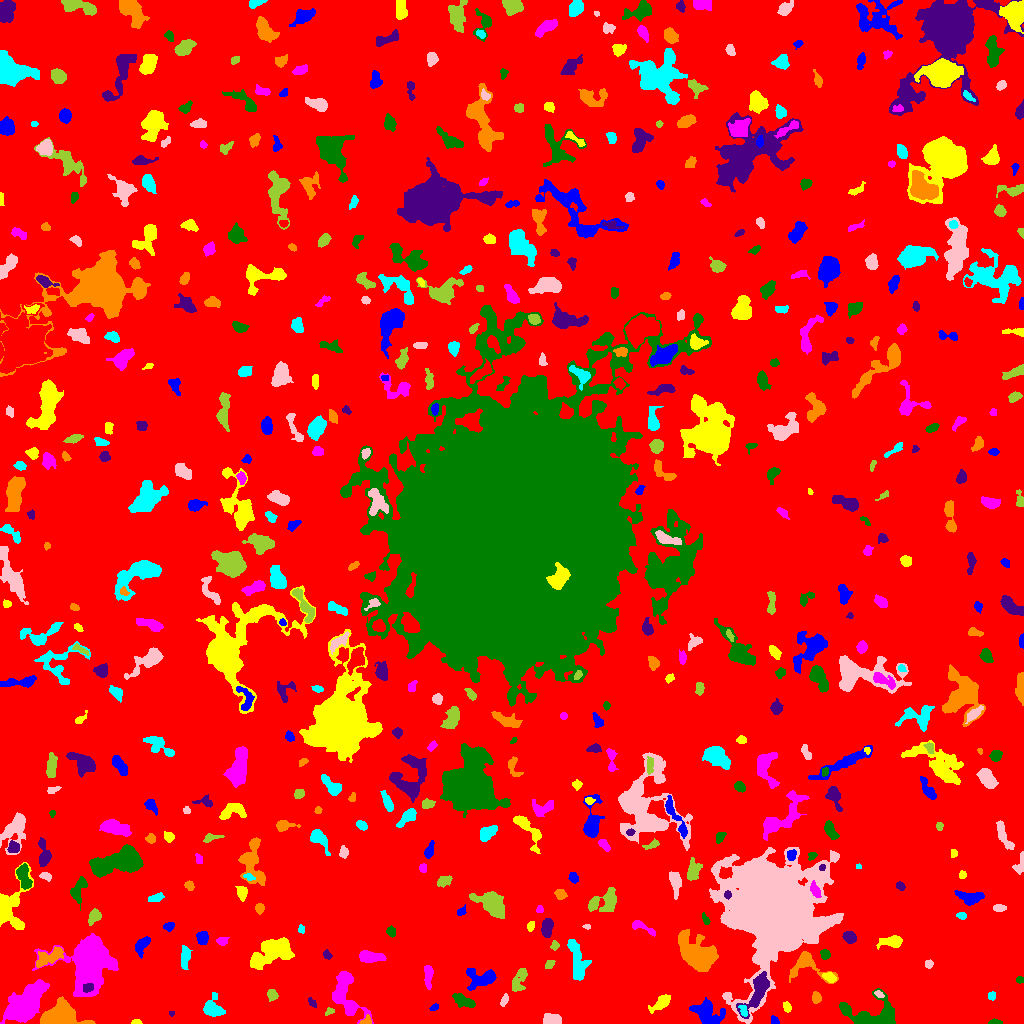

Data behind this chart, as committed beside it:
ID, X, Y, A, B, theta, total_flux, mu_max, mu_median, mu_mean, R_fwhm, R_e, R10, R90, x_start, x_end, y_start, y_end, area, greylevel
0, 505.9, 520, 300.7, 299.9, 0.0725, 1064288, 9.0, 1.0, 1.31, 70.01, 217.9, 83.05, 367.5, 0, 1023, 0, 1023, 812442, 1.31
1, 774.2, 3.127, 2.506, 1.882, -0.8938, 166.0, 4.0, 3.0, 2.594, 4.222, 2.764, 1.128, 4.029, 771, 779, 0, 8, 64, 5.594
2, 136.5, 1.179, 2.245, 1.096, 0.0376, 117.0, 6.0, 2.0, 2.438, 2.646, 1.954, 0.5642, 3.038, 131, 142, 0, 4, 48, 6.438
3, 25.86, 21.04, 12.75, 6.143, 0.843, 5772, 13.0, 5.0, 5.094, 9.821, 10.82, 4.068, 16.47, 0, 49, 0, 44, 1133, 8.094
4, 995.9, 1.071, 3.177, 1.039, -0.02532, 155.0, 6.0, 2.0, 2.5, 3.038, 2.185, 0.7979, 3.478, 988, 1002, 0, 5, 62, 6.5
5, 171.5, 9.974, 1.43, 1.33, 0.0, 78.0, 4.0, 3.0, 2.6, 2.877, 1.784, 0.5642, 2.706, 169, 174, 7, 12, 30, 5.6
6, 366.2, 2.407, 3.149, 2.084, 0.3982, 162.0, 4.0, 2.0, 2.132, 4.146, 2.821, 1.128, 4.297, 359, 371, 0, 9, 76, 7.132
7, 743.5, 12.57, 3.262, 1.739, -1.123, 227.0, 6.0, 3.0, 2.735, 3.827, 2.877, 0.9772, 4.406, 738, 747, 7, 18, 83, 13.73
8, 551.5, 3.041, 4.242, 2.275, 0.05194, 535.0, 7.0, 3.0, 2.876, 4.787, 3.785, 1.493, 5.809, 543, 561, 0, 10, 186, 6.876
9, 329.4, 11.76, 2.507, 1.492, 0.5913, 92.0, 3.0, 1.0, 1.559, 3.038, 2.326, 0.9772, 3.7, 325, 334, 8, 16, 59, 5.559
10, 952.8, 5.524, 2.832, 2.424, -0.9207, 481.0, 9.0, 3.0, 3.317, 3.827, 3.338, 1.262, 5.412, 945, 959, 0, 12, 145, 7.317
11, 434.4, 16.09, 2.253, 1.222, 0.5513, 66.0, 3.0, 1.0, 1.179, 2.523, 2.034, 0.7979, 3.29, 429, 438, 13, 20, 56, 5.179
12, 787, 16.29, 2.216, 1.707, -1.055, 128.0, 4.0, 2.0, 1.6, 3.613, 2.459, 0.9772, 3.949, 783, 791, 11, 22, 80, 5.6
13, 346, 30.25, 14.15, 5.996, -1.253, 1063, 5.0, 1.0, 1.485, 6.817, 7.159, 2.646, 12.03, 332, 373, 0, 52, 716, 5.485
14, 875.1, 7.804, 14.61, 6.989, -0.09133, 3412, 16.0, 3.0, 4.281, 5.67, 7.838, 2.646, 13.47, 839, 895, 0, 35, 797, 7.281
15, 312.2, 20.93, 2.887, 1.59, -0.9058, 134.0, 4.0, 2.0, 2.03, 3.949, 2.706, 0.9772, 4.029, 308, 316, 16, 26, 66, 5.03
16, 56.62, 6.295, 8.006, 4.802, 0.1454, 7330, 35.0, 5.0, 10.28, 7.225, 6.408, 2.585, 11.51, 40, 95, 0, 27, 713, 15.28
17, 211.7, 15.26, 4.521, 3.826, -1.152, 429.0, 5.0, 1.0, 1.435, 4.029, 4.583, 1.693, 7.399, 203, 225, 7, 31, 299, 5.435
18, 503.9, 22.68, 3.138, 1.546, 1.162, 161.0, 5.0, 2.0, 1.988, 2.706, 2.706, 0.9772, 4.442, 500, 508, 17, 30, 81, 5.988
19, 272.1, 28.42, 2.746, 2.265, -1.101, 379.0, 8.0, 3.0, 3.445, 3.949, 3.141, 1.262, 5.046, 267, 278, 22, 34, 110, 6.445
20, 926, 27.83, 10.77, 3.707, -0.2163, 1274, 7.0, 3.0, 2.998, 6.531, 6.457, 2.394, 10.2, 908, 944, 20, 39, 425, 5.998
21, 706.9, 10.62, 8.147, 5.54, -0.6578, 1430, 8.0, 3.0, 2.86, 7.047, 6.652, 2.459, 10.66, 689, 725, 0, 26, 500, 6.86
22, 661.6, 21.04, 5.228, 2.228, 0.6056, 474.0, 8.0, 2.0, 2.126, 4.107, 3.949, 1.493, 6.433, 648, 670, 10, 29, 223, 6.126
23, 89.53, 60.28, 12.64, 10.09, 1.261, 13712, 28.0, 5.0, 6.996, 9.674, 11.33, 4.184, 20.15, 32, 118, 27, 90, 1960, 9.996
24, 462.9, 22.81, 5.924, 2.574, -0.4232, 815.0, 8.0, 3.0, 3.622, 5.614, 4.72, 1.871, 7.421, 452, 475, 16, 30, 225, 7.622
25, 88.2, 35.83, 2.749, 2.141, 0.3349, 316.0, 6.0, 3.0, 3.398, 4.442, 3.09, 1.262, 4.754, 83, 93, 31, 40, 93, 14.4
26, 816.3, 25.22, 2.352, 1.999, 1.467, 262.0, 9.0, 2.0, 2.569, 2.394, 2.706, 0.9772, 4.442, 812, 821, 20, 32, 102, 6.569
27, 991.8, 27.43, 2.34, 1.549, -1.565, 65.0, 2.0, 1.0, 1.0, 3.949, 2.257, 0.9772, 3.656, 988, 995, 23, 32, 65, 5.0
28, 879.1, 29.29, 2.471, 1.473, -0.5889, 119.0, 4.0, 2.0, 2.017, 3.523, 2.394, 0.7979, 3.785, 874, 884, 26, 33, 59, 8.017
29, 519, 43.34, 7.017, 3.012, 1.175, 661.0, 5.0, 3.0, 2.644, 6.482, 5.262, 2.034, 7.919, 512, 527, 32, 55, 250, 5.644
30, 613.4, 27.24, 5.428, 2.558, -0.4716, 433.0, 6.0, 1.0, 1.843, 4.549, 3.868, 1.493, 6.676, 596, 622, 19, 38, 235, 5.843
31, 481.6, 44.79, 7.859, 4.599, -0.008487, 1436, 9.0, 3.0, 3.563, 5.382, 6.18, 2.257, 9.934, 466, 496, 33, 55, 403, 6.563
32, 829.5, 46.19, 3.21, 2.049, -0.5022, 335.0, 7.0, 3.0, 2.939, 3.385, 3.192, 1.128, 5.109, 822, 836, 41, 51, 114, 7.939
33, 428.2, 48.12, 5.835, 1.832, 1.554, 255.0, 3.0, 1.0, 1.433, 4.787, 3.868, 1.596, 6.308, 424, 433, 34, 58, 178, 5.433
34, 1020, 43.5, 1.819, 1.539, 0.0, 68.0, 3.0, 1.0, 1.308, 2.523, 2.111, 0.7979, 3.432, 1016, 1023, 40, 47, 52, 5.308
35, 758, 33.1, 10.66, 3.772, 1.097, 2488, 14.0, 4.0, 4.927, 6.699, 6.333, 2.394, 10.6, 736, 769, 5, 52, 505, 12.93
36, 805.7, 59.73, 8.738, 6.223, -0.335, 947.0, 10.0, 1.0, 2.177, 4.583, 4.983, 1.871, 9.424, 789, 838, 40, 72, 435, 6.177
37, 184.8, 66.3, 5.193, 1.589, 1.478, 145.0, 2.0, 1.0, 0.7474, 6.05, 3.656, 1.493, 5.642, 181, 192, 54, 78, 194, 4.747
38, 928.8, 59.21, 1.993, 1.943, 1.339, 149.0, 5.0, 2.0, 2.224, 2.646, 2.459, 0.7979, 3.868, 925, 933, 55, 64, 67, 7.224
39, 549.3, 58.97, 2.72, 1.678, 0.8245, 94.0, 3.0, 1.0, 1.221, 2.985, 2.459, 0.9772, 3.909, 545, 555, 55, 63, 77, 5.221
40, 900.3, 54.47, 2.743, 2.01, 0.7071, 157.0, 3.0, 2.0, 1.962, 4.297, 2.932, 1.262, 4.37, 896, 905, 51, 59, 80, 5.963
41, 142.3, 79.24, 4.792, 2.447, 0.9512, 420.0, 8.0, 2.0, 2.143, 3.432, 3.827, 1.382, 6.433, 135, 150, 65, 87, 196, 6.143
42, 273.7, 72.71, 11.05, 5.771, 0.43, 3133, 10.0, 3.0, 3.811, 8.992, 8.311, 3.241, 13.93, 250, 294, 54, 86, 822, 6.811
43, 369, 66.79, 5.379, 2.478, -0.07989, 680.0, 7.0, 2.0, 2.615, 5.14, 4.334, 1.693, 7.092, 359, 386, 61, 73, 260, 6.615
44, 825.2, 69.04, 2.441, 2.16, -1.288, 225.0, 5.0, 2.0, 2.419, 3.742, 2.932, 1.128, 4.549, 820, 830, 64, 74, 93, 6.419
45, 327.1, 68.8, 2.199, 1.303, -0.9116, 92.0, 5.0, 1.0, 1.314, 2.185, 2.034, 0.7979, 3.29, 323, 332, 64, 74, 70, 6.314
46, 50.19, 66.57, 8.245, 3.1, 0.4565, 1183, 9.0, 3.0, 3.64, 5.109, 5.89, 2.185, 9.097, 36, 63, 56, 77, 325, 7.64
47, 577.5, 61.9, 11.86, 3.669, -1.339, 945.0, 6.0, 2.0, 1.981, 6.676, 5.971, 2.394, 9.821, 567, 591, 43, 84, 477, 5.981
48, 773.3, 116.4, 19.77, 18.62, -1.548, 207734, 125.0, 8.0, 21.8, 17.75, 19.19, 7.399, 38.76, 709, 843, 0, 176, 9528, 23.8
49, 554.7, 78.13, 1.827, 1.744, 1.188, 105.0, 4.0, 1.0, 1.522, 3.241, 2.185, 0.7979, 3.568, 550, 559, 73, 83, 69, 6.522
50, 954.7, 86.42, 4.119, 3.044, 0.6332, 376.0, 5.0, 2.0, 1.808, 4.184, 4.184, 1.493, 6.747, 947, 965, 77, 95, 208, 5.808
51, 202.3, 85.75, 3.223, 2.793, 1.402, 521.0, 7.0, 4.0, 3.52, 4.918, 3.909, 1.493, 5.944, 196, 208, 79, 92, 148, 6.52
52, 892.8, 81.79, 5.642, 2.779, 0.1405, 676.0, 7.0, 2.0, 2.889, 4.983, 4.26, 1.693, 7.247, 876, 902, 74, 88, 234, 5.889
53, 221.3, 82.26, 2.363, 1.641, -0.3457, 106.0, 3.0, 1.0, 1.178, 3.29, 2.523, 0.9772, 3.949, 216, 229, 78, 86, 90, 5.178
54, 391, 92.01, 2.28, 1.922, -1.053, 184.0, 5.0, 2.0, 2.091, 3.478, 2.706, 0.9772, 4.107, 386, 395, 86, 98, 88, 6.091
55, 849.5, 86.46, 3.059, 2.57, -0.5567, 396.0, 6.0, 2.5, 2.712, 4.82, 3.613, 1.382, 5.642, 842, 856, 80, 92, 146, 6.712
56, 697.3, 68.97, 11.01, 6.432, -0.7203, 5604, 14.0, 5.0, 5.554, 11.13, 9.39, 3.785, 14.84, 678, 718, 52, 94, 1009, 9.554
57, 300.9, 93.51, 1.719, 1.331, -1.274, 83.0, 4.0, 1.0, 1.537, 2.764, 1.871, 0.7979, 2.932, 298, 304, 90, 99, 54, 5.537
58, 587, 96.82, 1.947, 1.157, 0.06396, 50.0, 3.0, 1.0, 1.316, 2.185, 1.784, 0.5642, 2.821, 582, 590, 94, 99, 38, 5.316
59, 94.47, 106.5, 3.949, 2.251, 0.9034, 200.0, 3.0, 1.0, 1.266, 4.478, 3.478, 1.382, 5.47, 88, 101, 98, 115, 158, 6.266
... 541 more rows
